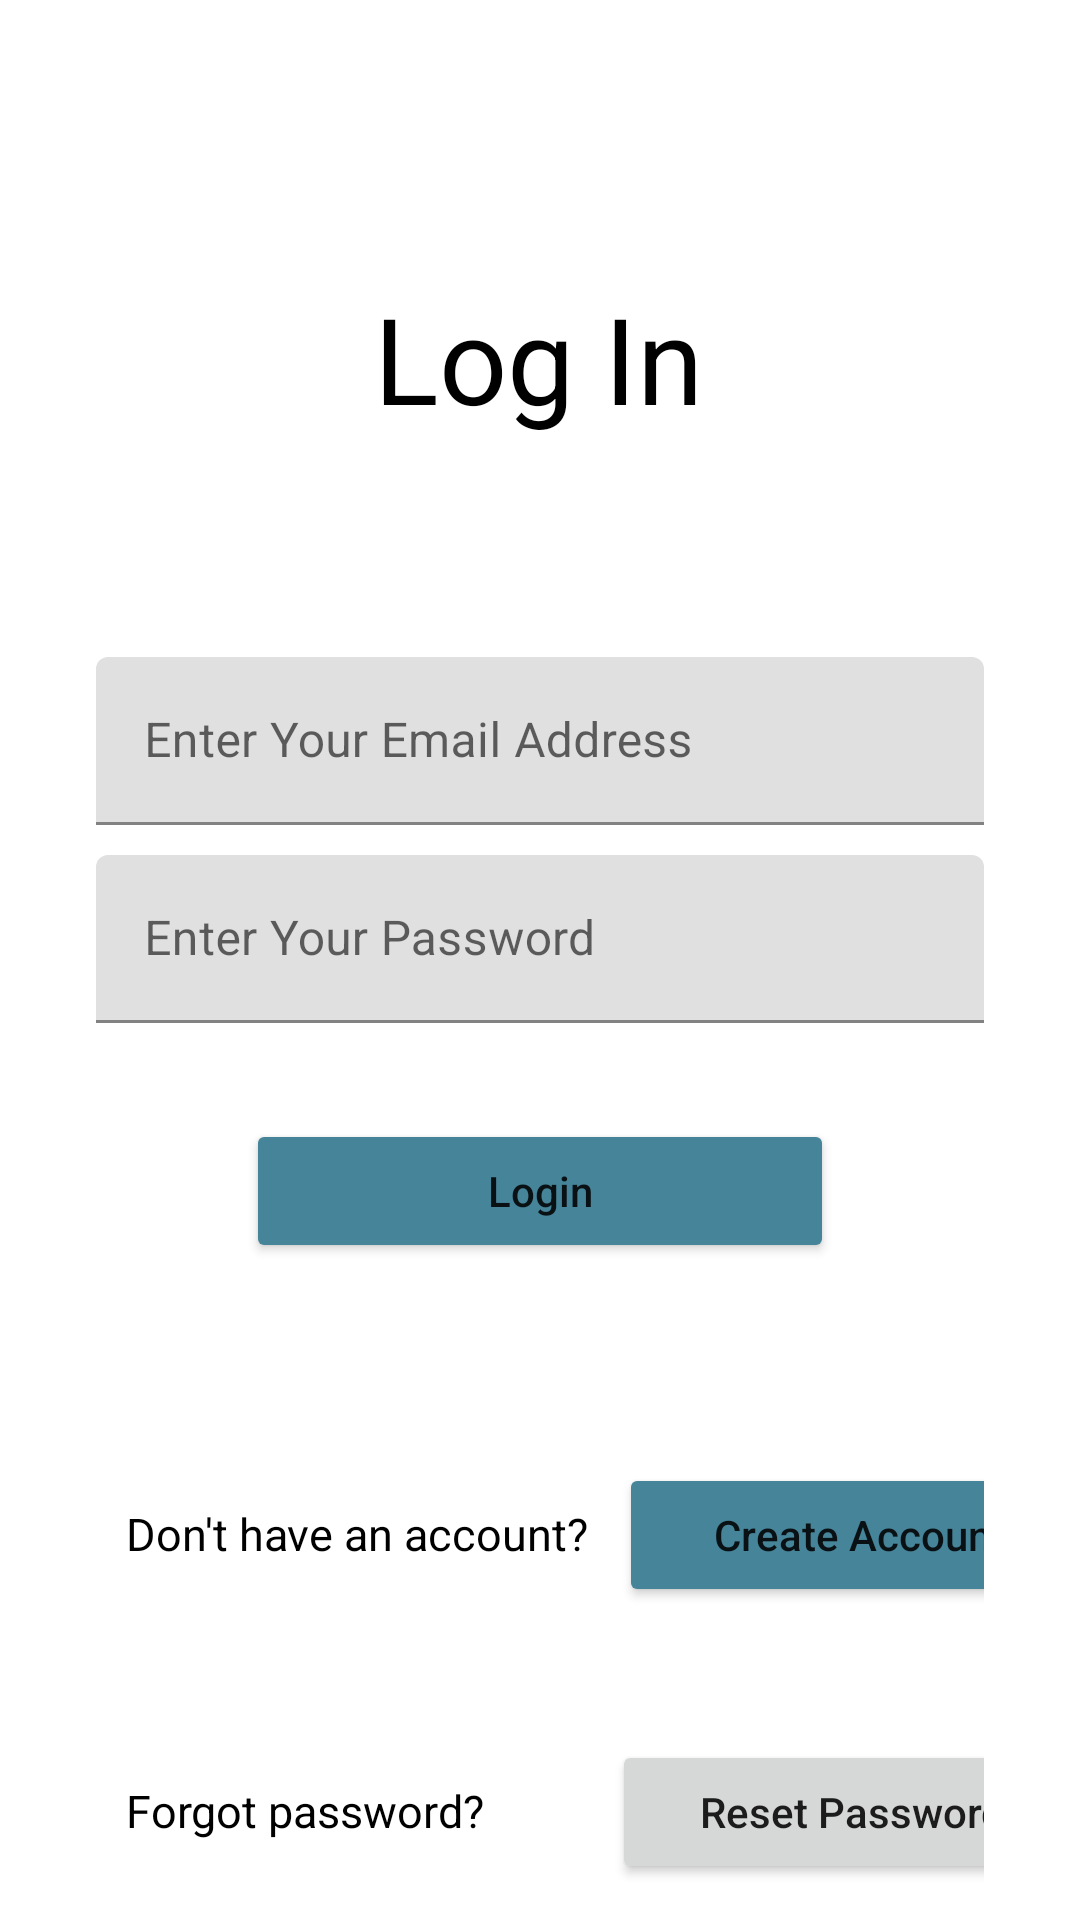

Reconstruct the res/layout file that produces this screen, plus the resources it refers to.
<!-- AndroidManifest.xml: application theme Theme.MobApp1_FM -->
<!-- res/layout/activity_login.xml -->
<?xml version="1.0" encoding="utf-8"?>
<androidx.constraintlayout.widget.ConstraintLayout xmlns:android="http://schemas.android.com/apk/res/android"
    xmlns:app="http://schemas.android.com/apk/res-auto"
    xmlns:tools="http://schemas.android.com/tools"
    android:layout_width="match_parent"
    android:layout_height="match_parent"
    tools:context=".activities.LoginActivity">

    <LinearLayout
        android:id="@+id/linearLayout"
        android:layout_width="match_parent"
        android:layout_height="wrap_content"
        android:layout_marginLeft="32dp"
        android:layout_marginRight="32dp"
        android:orientation="vertical"
        app:layout_constraintBottom_toBottomOf="parent"
        app:layout_constraintEnd_toEndOf="parent"
        app:layout_constraintStart_toStartOf="parent"
        app:layout_constraintTop_toTopOf="parent">

        <com.google.android.material.textfield.TextInputLayout
            android:layout_width="match_parent"
            android:layout_height="56dp">

            <EditText
                android:id="@+id/email_edt_text"
                android:layout_width="match_parent"
                android:layout_height="match_parent"
                android:hint="@string/login_email_hint"
                android:drawableStart="@drawable/ic_email"
                android:drawablePadding="10dp" />

        </com.google.android.material.textfield.TextInputLayout>

        <com.google.android.material.textfield.TextInputLayout
            android:layout_width="match_parent"
            android:layout_height="56dp"
            android:layout_marginTop="10dp">

            <EditText
                android:id="@+id/pass_edt_text"
                android:layout_width="match_parent"
                android:layout_height="match_parent"
                android:drawableStart="@drawable/ic_lock"
                android:drawablePadding="10dp"
                android:hint="@string/login_password_hint"
                android:inputType="textPassword" />

        </com.google.android.material.textfield.TextInputLayout>

        <LinearLayout
            android:layout_height="wrap_content"
            android:orientation="horizontal"
            android:layout_width="match_parent">

            <Button
                android:id="@+id/login_btn"
                android:layout_width="match_parent"
                android:layout_height="wrap_content"
                android:layout_marginTop="32dp"
                android:layout_marginRight="50dp"
                android:layout_marginLeft="50dp"
                android:backgroundTint="@color/btnblue"
                android:text="@string/login_btn"
                android:textAllCaps="false" />

        </LinearLayout>


    </LinearLayout>

    <LinearLayout
        android:id="@+id/linearLayout2"
        android:layout_width="match_parent"
        android:layout_height="100dp"
        android:layout_marginLeft="32dp"
        android:layout_marginRight="32dp"
        android:layout_marginTop="-50dp"
        android:orientation="horizontal"
        app:layout_constraintBottom_toBottomOf="parent"
        app:layout_constraintEnd_toEndOf="parent"
        app:layout_constraintStart_toStartOf="parent"
        app:layout_constraintTop_toBottomOf="@+id/linearLayout">

        <TextView
            android:id="@+id/tvText"
            android:layout_width="wrap_content"
            android:layout_height="wrap_content"
            android:layout_centerHorizontal="true"
            android:layout_centerVertical="true"
            android:layout_marginLeft="10dp"
            android:layout_marginTop="32dp"
            android:layout_marginRight="10dp"
            android:text="Don't have an account?"
            android:textColor="#000000"
            android:textSize="15dp" />

        <Button
            android:id="@+id/createacc_btn"
            android:layout_width="160dp"
            android:layout_height="wrap_content"
            android:layout_marginTop="32dp"
            android:layout_marginRight="10dp"
            android:backgroundTint="@color/btnblue"
            android:text="@string/createacc_btn"
            android:textAllCaps="false" />

    </LinearLayout>

    <LinearLayout
        android:layout_width="match_parent"
        android:layout_height="100dp"
        android:layout_marginRight="32dp"
        android:layout_marginLeft="32dp"
        app:layout_constraintBottom_toBottomOf="parent"
        app:layout_constraintEnd_toEndOf="parent"
        app:layout_constraintStart_toStartOf="parent"
        app:layout_constraintTop_toBottomOf="@+id/linearLayout2">

        <TextView
            android:layout_width="120dp"
            android:layout_height="wrap_content"
            android:text="Forgot password?"
            android:textColor="#000000"
            android:textSize="15dp"
            android:layout_marginLeft="10dp"
            android:layout_marginRight="10dp"
            android:layout_marginTop="32dp"/>

        <Button
            android:id="@+id/resetPasswordBtn"
            android:layout_width="160dp"
            android:layout_height="wrap_content"
            android:text="Reset Password"
            android:textAllCaps="false"
            android:layout_marginRight="10dp"
            android:layout_marginLeft="32dp"
            android:layout_marginTop="32dp"/>

    </LinearLayout>


    <TextView
        android:id="@+id/textView"
        android:layout_width="wrap_content"
        android:layout_height="wrap_content"
        android:text="@string/login_heading"
        android:textSize="120px"
        android:textColor="@color/black"
        android:textStyle="bold"
        android:fontFamily="sans-serif-thin"
        app:layout_constraintBottom_toBottomOf="parent"
        app:layout_constraintEnd_toEndOf="parent"
        app:layout_constraintHorizontal_bias="0.498"
        app:layout_constraintStart_toStartOf="parent"
        app:layout_constraintTop_toTopOf="parent"
        app:layout_constraintVertical_bias="0.158" />

</androidx.constraintlayout.widget.ConstraintLayout>
<!-- resources referenced by this layout -->
<resources>
  <color name="black">#FF000000</color>
  <color name="btnblue">#468499</color>
  <string name="createacc_btn">Create Account</string>
  <string name="login_btn">Login</string>
  <string name="login_email_hint">Enter Your Email Address</string>
  <string name="login_heading">Log In</string>
  <string name="login_password_hint">Enter Your Password</string>
  <style name="Theme.MobApp1_FM" parent="Theme.MaterialComponents.DayNight.DarkActionBar">
          
          <item name="colorPrimary">@color/purple_500</item>
          <item name="colorPrimaryVariant">@color/purple_700</item>
          <item name="colorOnPrimary">@color/white</item>
          
          <item name="colorSecondary">@color/teal_200</item>
          <item name="colorSecondaryVariant">@color/teal_700</item>
          <item name="colorOnSecondary">@color/black</item>
          
          <item name="android:statusBarColor" tools:targetApi="l">?attr/colorPrimaryVariant</item>
          
      </style>
  <color name="purple_500">#FF6200EE</color>
  <color name="purple_700">#FF3700B3</color>
  <color name="white">#FFFFFFFF</color>
  <color name="teal_200">#FF03DAC5</color>
  <color name="teal_700">#FF018786</color>
</resources>
